Photos from the image-classification dataset "crops" in the GitHub repository kORNkin/InspireLab-SeaGrapeDetection. Its 3 classes are: darkening, harvestable, whitening.

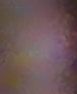
Label: darkening

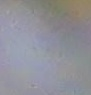
Label: whitening

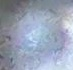
Label: whitening

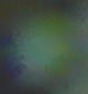
Label: harvestable

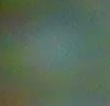
Label: harvestable

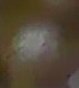
Label: darkening
